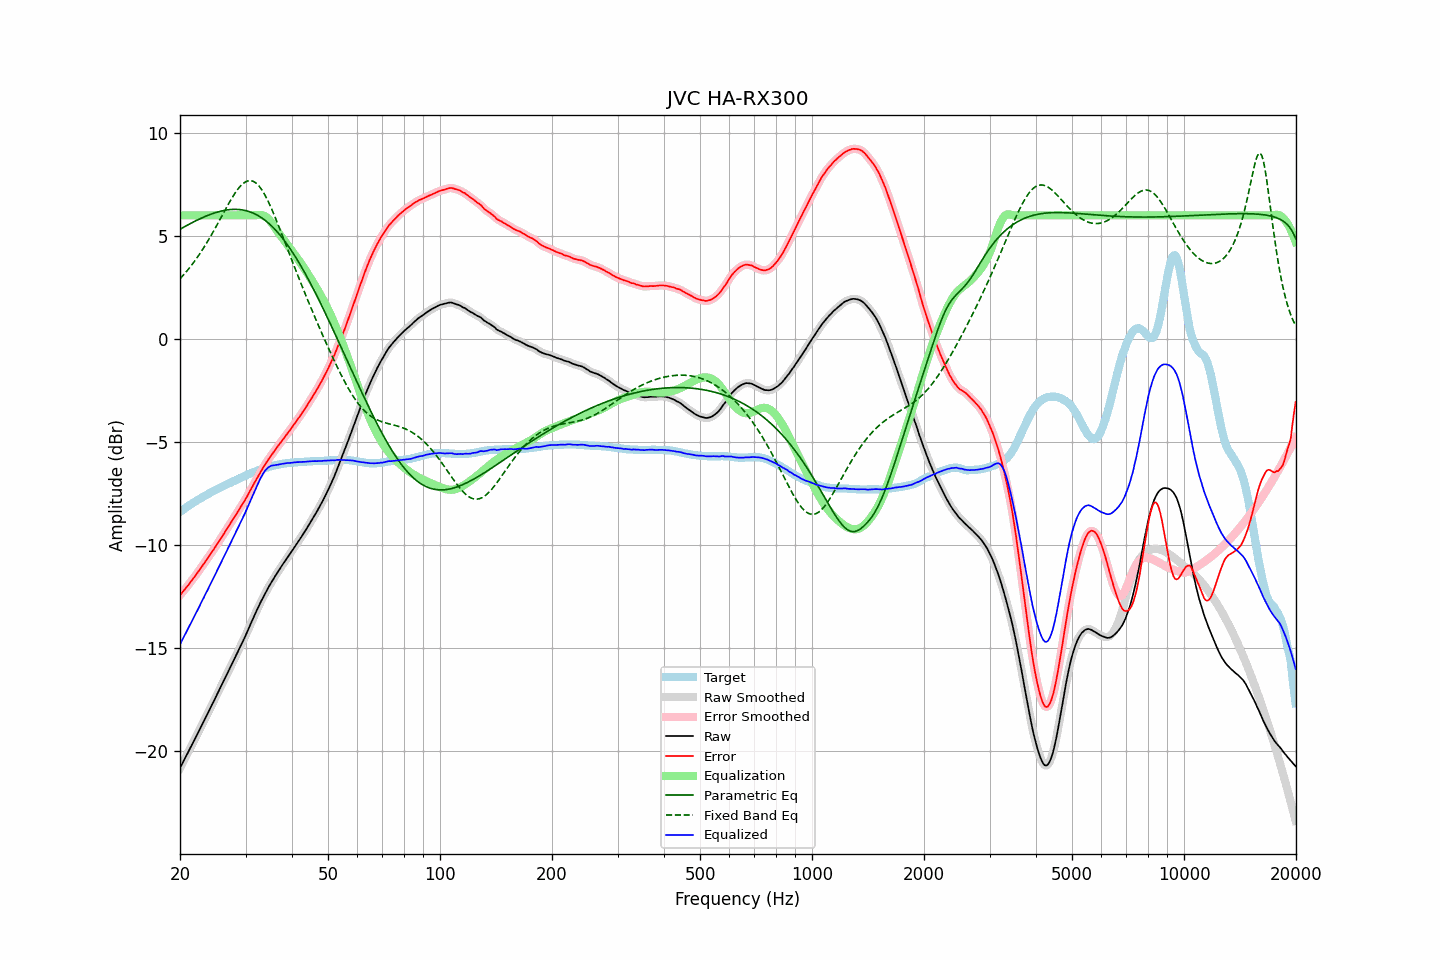

Source data for this figure (header and first rows):
frequency, raw, error, smoothed, error_smoothed, equalization, parametric_eq, fixed_band_eq, equalized_raw, equalized_smoothed, target
20.00, -20.81, -12.42, -20.81, -12.42, 6.00, 5.33, 2.92, -14.81, -14.81, -8.39
20.20, -20.66, -12.33, -20.66, -12.33, 6.00, 5.37, 3.01, -14.66, -14.66, -8.33
20.40, -20.51, -12.23, -20.51, -12.24, 6.00, 5.41, 3.09, -14.51, -14.51, -8.28
20.61, -20.36, -12.14, -20.36, -12.14, 6.00, 5.46, 3.18, -14.36, -14.36, -8.22
20.81, -20.21, -12.04, -20.21, -12.05, 6.00, 5.50, 3.27, -14.21, -14.21, -8.17
21.02, -20.06, -11.95, -20.05, -11.95, 6.00, 5.54, 3.37, -14.06, -14.05, -8.11
21.23, -19.90, -11.84, -19.90, -11.85, 6.00, 5.58, 3.46, -13.90, -13.90, -8.06
21.44, -19.75, -11.74, -19.75, -11.74, 6.00, 5.62, 3.56, -13.75, -13.75, -8.01
21.66, -19.60, -11.64, -19.60, -11.64, 6.00, 5.66, 3.66, -13.60, -13.60, -7.96
21.87, -19.45, -11.54, -19.44, -11.54, 6.00, 5.70, 3.77, -13.45, -13.44, -7.91
22.09, -19.29, -11.43, -19.29, -11.44, 6.00, 5.74, 3.88, -13.29, -13.29, -7.86
22.31, -19.14, -11.33, -19.13, -11.33, 6.00, 5.78, 3.99, -13.14, -13.13, -7.81
22.54, -18.98, -11.21, -18.98, -11.22, 6.00, 5.82, 4.10, -12.98, -12.98, -7.77
22.76, -18.82, -11.10, -18.82, -11.11, 6.00, 5.85, 4.22, -12.82, -12.82, -7.72
22.99, -18.67, -10.99, -18.66, -10.99, 6.00, 5.89, 4.34, -12.67, -12.66, -7.68
23.22, -18.51, -10.88, -18.51, -10.88, 6.00, 5.92, 4.46, -12.51, -12.51, -7.63
23.45, -18.35, -10.76, -18.35, -10.77, 6.00, 5.96, 4.58, -12.35, -12.35, -7.59
23.69, -18.20, -10.66, -18.20, -10.66, 6.00, 5.99, 4.71, -12.20, -12.20, -7.54
23.92, -18.04, -10.54, -18.04, -10.54, 6.00, 6.02, 4.84, -12.04, -12.04, -7.50
24.16, -17.88, -10.43, -17.88, -10.43, 6.00, 6.05, 4.98, -11.88, -11.88, -7.45
24.40, -17.72, -10.31, -17.72, -10.31, 6.00, 6.08, 5.11, -11.72, -11.72, -7.41
24.65, -17.57, -10.20, -17.56, -10.20, 6.00, 6.10, 5.25, -11.57, -11.56, -7.37
24.89, -17.41, -10.08, -17.41, -10.08, 6.00, 6.13, 5.39, -11.41, -11.41, -7.33
25.14, -17.25, -9.96, -17.25, -9.96, 6.00, 6.15, 5.53, -11.25, -11.25, -7.29
25.39, -17.09, -9.84, -17.09, -9.84, 6.00, 6.18, 5.67, -11.09, -11.09, -7.25
25.65, -16.93, -9.72, -16.93, -9.72, 6.00, 6.20, 5.82, -10.93, -10.93, -7.21
25.91, -16.77, -9.60, -16.77, -9.60, 6.00, 6.21, 5.96, -10.77, -10.77, -7.17
26.16, -16.61, -9.48, -16.61, -9.48, 6.00, 6.23, 6.11, -10.61, -10.61, -7.13
26.43, -16.45, -9.35, -16.45, -9.36, 6.00, 6.25, 6.25, -10.45, -10.45, -7.10
26.69, -16.29, -9.23, -16.29, -9.23, 6.00, 6.26, 6.39, -10.29, -10.29, -7.06
26.96, -16.13, -9.11, -16.13, -9.11, 6.00, 6.27, 6.53, -10.13, -10.13, -7.02
27.23, -15.97, -8.98, -15.97, -8.99, 6.00, 6.28, 6.67, -9.97, -9.97, -6.99
27.50, -15.81, -8.86, -15.81, -8.86, 6.00, 6.29, 6.80, -9.81, -9.81, -6.95
27.77, -15.65, -8.74, -15.65, -8.74, 6.00, 6.29, 6.93, -9.65, -9.65, -6.91
28.05, -15.49, -8.61, -15.49, -8.62, 6.00, 6.29, 7.05, -9.49, -9.49, -6.88
28.33, -15.33, -8.49, -15.33, -8.49, 6.00, 6.29, 7.16, -9.33, -9.33, -6.84
28.62, -15.17, -8.37, -15.17, -8.37, 6.00, 6.29, 7.27, -9.17, -9.17, -6.80
28.90, -15.01, -8.25, -15.01, -8.25, 6.00, 6.28, 7.37, -9.01, -9.01, -6.76
29.19, -14.84, -8.11, -14.84, -8.12, 6.00, 6.27, 7.45, -8.84, -8.84, -6.73
29.48, -14.68, -7.99, -14.68, -7.99, 6.00, 6.26, 7.53, -8.68, -8.68, -6.69
29.78, -14.52, -7.87, -14.52, -7.87, 6.00, 6.24, 7.59, -8.52, -8.52, -6.65
30.08, -14.35, -7.73, -14.35, -7.73, 6.00, 6.23, 7.63, -8.35, -8.35, -6.62
30.38, -14.17, -7.59, -14.17, -7.59, 6.00, 6.21, 7.67, -8.17, -8.17, -6.58
30.68, -13.99, -7.44, -13.99, -7.45, 6.00, 6.18, 7.68, -7.99, -7.99, -6.55
30.99, -13.81, -7.30, -13.81, -7.30, 6.00, 6.15, 7.68, -7.81, -7.81, -6.51
31.30, -13.64, -7.16, -13.64, -7.16, 6.00, 6.12, 7.67, -7.64, -7.64, -6.48
31.61, -13.46, -7.01, -13.46, -7.02, 6.00, 6.09, 7.63, -7.46, -7.46, -6.45
31.93, -13.29, -6.87, -13.29, -6.87, 6.00, 6.05, 7.58, -7.29, -7.29, -6.42
32.24, -13.12, -6.73, -13.12, -6.73, 6.01, 6.01, 7.51, -7.10, -7.11, -6.39
32.57, -12.96, -6.60, -12.96, -6.60, 6.02, 5.97, 7.43, -6.94, -6.94, -6.36
32.89, -12.79, -6.46, -12.79, -6.46, 6.02, 5.92, 7.33, -6.77, -6.77, -6.33
33.22, -12.64, -6.33, -12.63, -6.33, 6.01, 5.87, 7.22, -6.63, -6.62, -6.31
33.55, -12.48, -6.20, -12.48, -6.20, 5.99, 5.81, 7.10, -6.49, -6.49, -6.28
33.89, -12.33, -6.07, -12.33, -6.08, 5.95, 5.75, 6.96, -6.38, -6.38, -6.26
34.23, -12.19, -5.95, -12.19, -5.95, 5.90, 5.69, 6.81, -6.29, -6.29, -6.24
34.57, -12.05, -5.84, -12.05, -5.84, 5.82, 5.63, 6.65, -6.22, -6.22, -6.21
34.92, -11.91, -5.72, -11.91, -5.73, 5.74, 5.56, 6.48, -6.17, -6.18, -6.19
35.27, -11.78, -5.61, -11.78, -5.62, 5.64, 5.48, 6.31, -6.14, -6.14, -6.17
35.62, -11.66, -5.51, -11.66, -5.51, 5.53, 5.41, 6.13, -6.13, -6.13, -6.15
35.97, -11.53, -5.40, -11.53, -5.40, 5.41, 5.33, 5.94, -6.11, -6.12, -6.13
... 635 more rows
